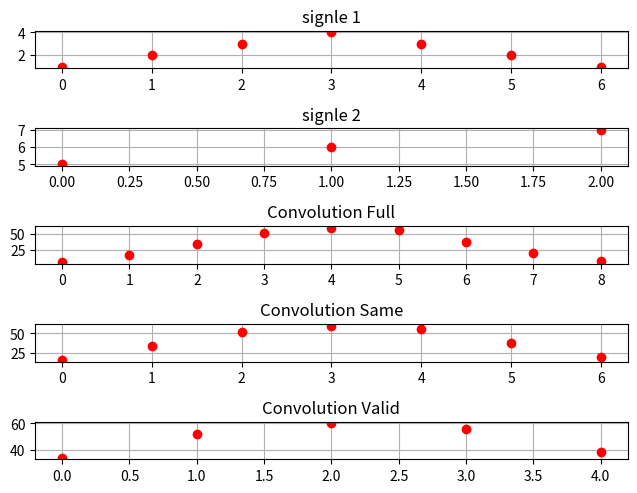

Source code (Python):
import matplotlib.pyplot as plt
import numpy as np

sig1=[1, 2, 3, 4, 3, 2, 1]  # 7 Points
sig2=[5, 6, 7] # 3 Points

conv_full=np.convolve(sig1,sig2,mode="full") 
conv_same=np.convolve(sig1,sig2,mode="same")
conv_valid=np.convolve(sig1,sig2,mode="valid")

plt.figure("Convolution Example")
plt.subplot(5,1,1)
plt.plot(sig1,'ro')
plt.grid()
plt.title("signle 1")


plt.subplot(5,1,2)
plt.plot(sig2,'ro')
plt.grid()
plt.title("signle 2")

fig=plt.figure("Convolution Example")
fig.tight_layout()

plt.subplot(5,1,3)
plt.plot(conv_full,'ro')
plt.grid()
plt.title("Convolution Full")

plt.subplot(5,1,4)
plt.plot(conv_same,'ro')
plt.grid()
plt.title("Convolution Same")

plt.subplot(5,1,5)
plt.plot(conv_valid,'ro')
plt.grid()
plt.title("Convolution Valid")

plt.show()

